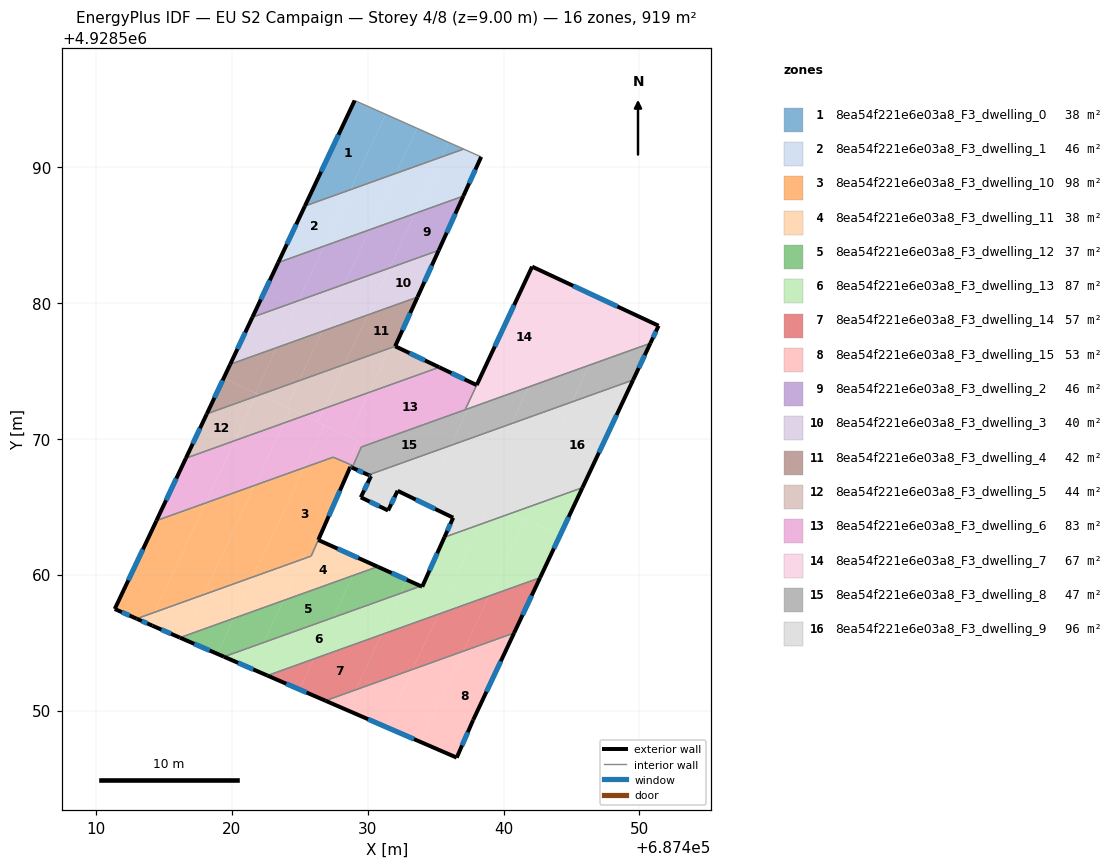
=== STOREY PLAN SPEC (per zone: floor XY polygon, exterior-wall plan segments, windows/doors) ===
zone 1: 8ea54f221e6e03a8_F3_dwelling_0  (37.7 m²)
  floor: (687431.32, 4928593.88) (687428.72, 4928588.33) (687425.37, 4928587.13) (687429.04, 4928594.90)
  floor: (687433.63, 4928592.85) (687432.08, 4928589.54) (687428.72, 4928588.33) (687431.32, 4928593.88)
  floor: (687435.94, 4928591.82) (687435.44, 4928590.74) (687432.08, 4928589.54) (687433.63, 4928592.85)
  floor: (687437.06, 4928591.33) (687435.44, 4928590.74) (687435.94, 4928591.82)
  exterior wall: (687429.04, 4928594.90) – (687425.37, 4928587.13)  [8.6 m]
    window: (687427.84, 4928592.37) – (687426.56, 4928589.66)  [3.2 m²]
  interior walls: 2
zone 2: 8ea54f221e6e03a8_F3_dwelling_1  (46.0 m²)
  floor: (687428.72, 4928588.33) (687426.78, 4928584.18) (687423.41, 4928582.97) (687425.37, 4928587.13)
  floor: (687435.44, 4928590.74) (687433.49, 4928586.59) (687430.14, 4928585.39) (687432.08, 4928589.54)
  floor: (687438.35, 4928590.75) (687437.04, 4928587.86) (687433.49, 4928586.59) (687435.44, 4928590.74) (687437.06, 4928591.33)
  floor: (687432.08, 4928589.54) (687430.14, 4928585.39) (687426.78, 4928584.18) (687428.72, 4928588.33)
  exterior wall: (687437.04, 4928587.86) – (687438.35, 4928590.75)  [3.2 m]
    window: (687437.46, 4928588.80) – (687437.92, 4928589.81)  [1.2 m²]
  exterior wall: (687425.37, 4928587.13) – (687423.41, 4928582.97)  [4.6 m]
    window: (687424.73, 4928585.78) – (687424.05, 4928584.32)  [1.7 m²]
  interior walls: 3
zone 3: 8ea54f221e6e03a8_F3_dwelling_10  (98.2 m²)
  floor: (687418.07, 4928565.27) (687414.30, 4928557.23) (687412.99, 4928556.76) (687411.38, 4928557.47) (687414.45, 4928563.98)
  floor: (687428.51, 4928568.20) (687428.44, 4928568.05) (687428.72, 4928567.93) (687428.65, 4928567.78) (687428.62, 4928567.72) (687427.69, 4928565.60) (687427.57, 4928565.32) (687427.38, 4928564.89) (687427.31, 4928564.72) (687427.16, 4928564.39) (687427.14, 4928564.34) (687427.02, 4928564.06) (687426.92, 4928563.83) (687426.54, 4928562.96) (687426.39, 4928562.62) (687426.36, 4928562.55) (687425.95, 4928562.73) (687425.21, 4928561.14) (687421.56, 4928559.83) (687425.32, 4928567.88) (687427.45, 4928568.64)
  floor: (687425.32, 4928567.88) (687421.56, 4928559.83) (687417.93, 4928558.53) (687421.69, 4928566.57)
  floor: (687428.90, 4928568.01) (687428.91, 4928568.01) (687428.86, 4928567.87) (687428.45, 4928568.06) (687428.51, 4928568.19) (687428.64, 4928568.13)
  floor: (687426.36, 4928562.55) (687425.83, 4928561.37) (687425.21, 4928561.14) (687425.95, 4928562.73)
  floor: (687421.69, 4928566.57) (687417.93, 4928558.53) (687414.30, 4928557.23) (687418.07, 4928565.27)
  exterior wall: (687411.38, 4928557.47) – (687412.99, 4928556.76)  [1.8 m]
    window: (687411.90, 4928557.24) – (687412.47, 4928556.99)  [0.6 m²]
  exterior wall: (687414.45, 4928563.98) – (687411.38, 4928557.47)  [7.2 m]
    window: (687413.45, 4928561.86) – (687412.38, 4928559.59)  [2.6 m²]
  exterior wall: (687428.85, 4928567.87) – (687428.72, 4928567.93)  [0.1 m]
    window: (687428.81, 4928567.89) – (687428.76, 4928567.91)  [0.1 m²]
  exterior wall: (687426.36, 4928562.56) – (687428.72, 4928567.93)  [5.9 m]
    window: (687427.13, 4928564.30) – (687427.95, 4928566.18)  [2.2 m²]
  interior walls: 6
zone 4: 8ea54f221e6e03a8_F3_dwelling_11  (37.9 m²)
  floor: (687429.29, 4928561.23) (687429.33, 4928561.21) (687429.47, 4928561.15) (687428.90, 4928559.93) (687423.79, 4928558.10) (687425.21, 4928561.14) (687425.84, 4928561.37) (687426.36, 4928562.55)
  floor: (687425.21, 4928561.14) (687423.79, 4928558.10) (687420.14, 4928556.78) (687421.56, 4928559.83)
  floor: (687430.73, 4928560.59) (687428.90, 4928559.93) (687429.47, 4928561.15)
  floor: (687421.56, 4928559.83) (687420.14, 4928556.78) (687416.50, 4928555.48) (687417.93, 4928558.53)
  floor: (687414.30, 4928557.23) (687413.90, 4928556.35) (687412.99, 4928556.76)
  floor: (687417.93, 4928558.53) (687416.50, 4928555.48) (687416.18, 4928555.36) (687414.15, 4928556.24) (687413.90, 4928556.35) (687414.30, 4928557.23)
  exterior wall: (687412.99, 4928556.76) – (687414.15, 4928556.24)  [1.3 m]
    window: (687413.37, 4928556.59) – (687413.77, 4928556.41)  [0.5 m²]
  exterior wall: (687430.73, 4928560.59) – (687426.36, 4928562.55)  [4.8 m]
    window: (687429.31, 4928561.23) – (687427.78, 4928561.91)  [1.8 m²]
  exterior wall: (687414.15, 4928556.24) – (687416.18, 4928555.36)  [2.2 m]
    window: (687414.81, 4928555.96) – (687415.52, 4928555.65)  [0.8 m²]
  interior walls: 3
zone 5: 8ea54f221e6e03a8_F3_dwelling_12  (37.3 m²)
  floor: (687432.89, 4928559.61) (687432.43, 4928558.63) (687427.45, 4928556.84) (687428.90, 4928559.93) (687430.73, 4928560.59)
  floor: (687416.50, 4928555.48) (687416.40, 4928555.27) (687416.18, 4928555.36)
  floor: (687433.90, 4928559.16) (687432.43, 4928558.63) (687432.89, 4928559.61)
  floor: (687428.90, 4928559.93) (687427.45, 4928556.84) (687422.34, 4928555.01) (687423.79, 4928558.10)
  floor: (687423.79, 4928558.10) (687422.34, 4928555.01) (687419.42, 4928553.96) (687418.92, 4928554.18) (687420.14, 4928556.78)
  floor: (687420.14, 4928556.78) (687418.92, 4928554.18) (687416.40, 4928555.27) (687416.50, 4928555.48)
  exterior wall: (687416.18, 4928555.36) – (687419.42, 4928553.96)  [3.5 m]
    window: (687417.23, 4928554.91) – (687418.36, 4928554.41)  [1.3 m²]
  exterior wall: (687433.91, 4928559.16) – (687430.73, 4928560.59)  [3.5 m]
    window: (687432.87, 4928559.62) – (687431.76, 4928560.12)  [1.3 m²]
  interior walls: 2
zone 6: 8ea54f221e6e03a8_F3_dwelling_13  (86.7 m²)
  floor: (687441.58, 4928564.09) (687438.93, 4928558.43) (687435.20, 4928557.09) (687438.30, 4928563.71) (687440.61, 4928564.54)
  floor: (687444.15, 4928562.88) (687442.68, 4928559.78) (687438.93, 4928558.43) (687441.58, 4928564.09)
  floor: (687445.80, 4928566.40) (687444.15, 4928562.88) (687440.61, 4928564.54)
  floor: (687438.30, 4928563.71) (687435.20, 4928557.09) (687431.01, 4928555.59) (687432.43, 4928558.63) (687433.90, 4928559.16) (687434.01, 4928559.11) (687435.64, 4928562.75)
  floor: (687432.43, 4928558.63) (687431.01, 4928555.59) (687422.61, 4928552.57) (687419.42, 4928553.96)
  exterior wall: (687434.01, 4928559.11) – (687433.91, 4928559.16)  [0.1 m]
  exterior wall: (687435.64, 4928562.75) – (687434.01, 4928559.11)  [4.0 m]
    window: (687435.11, 4928561.57) – (687434.54, 4928560.30)  [1.5 m²]
  exterior wall: (687442.69, 4928559.78) – (687445.80, 4928566.40)  [7.3 m]
    window: (687443.70, 4928561.93) – (687444.79, 4928564.25)  [2.7 m²]
  exterior wall: (687419.42, 4928553.96) – (687422.61, 4928552.57)  [3.5 m]
    window: (687420.46, 4928553.51) – (687421.57, 4928553.02)  [1.3 m²]
  interior walls: 3
zone 7: 8ea54f221e6e03a8_F3_dwelling_14  (57.4 m²)
  floor: (687435.20, 4928557.09) (687433.30, 4928553.03) (687429.11, 4928551.52) (687431.01, 4928555.59)
  floor: (687431.01, 4928555.59) (687429.11, 4928551.52) (687426.88, 4928550.72) (687424.98, 4928551.55) (687426.03, 4928553.80)
  floor: (687442.68, 4928559.78) (687440.77, 4928555.71) (687437.03, 4928554.36) (687438.93, 4928558.43)
  floor: (687426.03, 4928553.80) (687424.98, 4928551.55) (687422.61, 4928552.57)
  floor: (687438.93, 4928558.43) (687437.03, 4928554.36) (687433.30, 4928553.03) (687435.20, 4928557.09)
  exterior wall: (687440.77, 4928555.71) – (687442.69, 4928559.78)  [4.5 m]
    window: (687441.39, 4928557.03) – (687442.06, 4928558.45)  [1.6 m²]
  exterior wall: (687422.61, 4928552.57) – (687426.88, 4928550.72)  [4.7 m]
    window: (687424.00, 4928551.97) – (687425.49, 4928551.32)  [1.7 m²]
  interior walls: 2
zone 8: 8ea54f221e6e03a8_F3_dwelling_15  (52.9 m²)
  floor: (687440.77, 4928555.71) (687437.76, 4928549.30) (687436.55, 4928546.53) (687433.91, 4928547.68) (687437.03, 4928554.36)
  floor: (687437.03, 4928554.36) (687433.91, 4928547.68) (687431.32, 4928548.80) (687433.30, 4928553.03)
  floor: (687429.11, 4928551.52) (687428.43, 4928550.05) (687426.88, 4928550.72)
  floor: (687433.30, 4928553.03) (687431.32, 4928548.80) (687428.43, 4928550.05) (687429.11, 4928551.52)
  exterior wall: (687437.76, 4928549.30) – (687440.77, 4928555.71)  [7.1 m]
    window: (687438.74, 4928551.38) – (687439.79, 4928553.62)  [2.6 m²]
  exterior wall: (687436.55, 4928546.53) – (687437.76, 4928549.30)  [3.0 m]
    window: (687436.94, 4928547.43) – (687437.36, 4928548.40)  [1.1 m²]
  exterior wall: (687426.88, 4928550.72) – (687436.55, 4928546.53)  [10.5 m]
    window: (687430.03, 4928549.36) – (687433.40, 4928547.89)  [3.9 m²]
  interior walls: 1
zone 9: 8ea54f221e6e03a8_F3_dwelling_2  (45.7 m²)
  floor: (687433.49, 4928586.59) (687431.62, 4928582.57) (687428.26, 4928581.37) (687430.14, 4928585.39)
  floor: (687437.04, 4928587.86) (687435.22, 4928583.87) (687431.62, 4928582.57) (687433.49, 4928586.59)
  floor: (687426.78, 4928584.18) (687424.91, 4928580.17) (687421.51, 4928578.95) (687423.41, 4928582.97)
  floor: (687430.14, 4928585.39) (687428.26, 4928581.37) (687424.91, 4928580.17) (687426.78, 4928584.18)
  exterior wall: (687423.41, 4928582.97) – (687421.51, 4928578.95)  [4.5 m]
    window: (687422.79, 4928581.66) – (687422.13, 4928580.25)  [1.6 m²]
  exterior wall: (687435.22, 4928583.87) – (687437.04, 4928587.86)  [4.4 m]
    window: (687435.81, 4928585.17) – (687436.45, 4928586.56)  [1.6 m²]
  interior walls: 2
zone 10: 8ea54f221e6e03a8_F3_dwelling_3  (39.6 m²)
  floor: (687435.22, 4928583.87) (687433.66, 4928580.43) (687430.00, 4928579.11) (687431.62, 4928582.57)
  floor: (687428.26, 4928581.37) (687426.65, 4928577.91) (687423.29, 4928576.71) (687424.91, 4928580.17)
  floor: (687431.62, 4928582.57) (687430.00, 4928579.11) (687426.65, 4928577.91) (687428.26, 4928581.37)
  floor: (687424.91, 4928580.17) (687423.29, 4928576.71) (687419.87, 4928575.48) (687421.51, 4928578.95)
  exterior wall: (687433.66, 4928580.43) – (687435.22, 4928583.87)  [3.8 m]
    window: (687434.17, 4928581.55) – (687434.71, 4928582.75)  [1.4 m²]
  exterior wall: (687421.51, 4928578.95) – (687419.87, 4928575.48)  [3.8 m]
    window: (687420.98, 4928577.82) – (687420.41, 4928576.61)  [1.4 m²]
  interior walls: 2
zone 11: 8ea54f221e6e03a8_F3_dwelling_4  (41.9 m²)
  floor: (687430.00, 4928579.11) (687428.30, 4928575.48) (687424.95, 4928574.27) (687426.65, 4928577.91)
  floor: (687421.83, 4928573.32) (687421.73, 4928573.12) (687418.15, 4928571.83) (687419.39, 4928574.46)
  floor: (687426.65, 4928577.91) (687424.95, 4928574.27) (687422.03, 4928573.23) (687421.83, 4928573.32) (687421.73, 4928573.37) (687423.29, 4928576.71)
  floor: (687433.66, 4928580.43) (687432.02, 4928576.81) (687428.30, 4928575.48) (687430.00, 4928579.11)
  floor: (687422.03, 4928573.23) (687421.73, 4928573.12) (687421.83, 4928573.32)
  floor: (687423.29, 4928576.71) (687421.73, 4928573.37) (687419.39, 4928574.46) (687419.87, 4928575.48)
  exterior wall: (687432.02, 4928576.81) – (687433.66, 4928580.43)  [4.0 m]
    window: (687432.55, 4928577.99) – (687433.13, 4928579.25)  [1.5 m²]
  exterior wall: (687419.87, 4928575.48) – (687418.15, 4928571.83)  [4.0 m]
    window: (687419.31, 4928574.30) – (687418.71, 4928573.02)  [1.5 m²]
  interior walls: 2
zone 12: 8ea54f221e6e03a8_F3_dwelling_5  (44.1 m²)
  floor: (687425.31, 4928571.69) (687423.83, 4928571.16) (687424.30, 4928572.16)
  floor: (687421.73, 4928573.12) (687420.21, 4928569.86) (687416.61, 4928568.57) (687418.15, 4928571.83)
  floor: (687431.64, 4928576.68) (687430.12, 4928573.42) (687426.78, 4928572.22) (687428.30, 4928575.48)
  floor: (687435.26, 4928575.26) (687430.12, 4928573.42) (687431.64, 4928576.68) (687432.02, 4928576.81)
  floor: (687424.30, 4928572.16) (687423.83, 4928571.16) (687420.21, 4928569.86) (687421.73, 4928573.12) (687422.03, 4928573.23)
  floor: (687428.30, 4928575.48) (687426.78, 4928572.22) (687425.31, 4928571.69) (687424.02, 4928572.29) (687424.95, 4928574.27)
  floor: (687424.95, 4928574.27) (687424.02, 4928572.29) (687422.03, 4928573.23)
  exterior wall: (687435.26, 4928575.26) – (687432.02, 4928576.81)  [3.6 m]
    window: (687434.21, 4928575.77) – (687433.07, 4928576.31)  [1.3 m²]
  exterior wall: (687418.15, 4928571.83) – (687416.61, 4928568.57)  [3.6 m]
    window: (687417.65, 4928570.77) – (687417.11, 4928569.63)  [1.3 m²]
  interior walls: 2
zone 13: 8ea54f221e6e03a8_F3_dwelling_6  (83.2 m²)
  floor: (687438.02, 4928573.95) (687437.17, 4928572.14) (687429.52, 4928569.39) (687428.91, 4928568.01) (687428.64, 4928568.13) (687428.51, 4928568.19) (687429.28, 4928569.84) (687428.59, 4928570.16) (687430.12, 4928573.42) (687435.26, 4928575.26)
  floor: (687430.12, 4928573.42) (687428.59, 4928570.16) (687426.31, 4928571.22) (687426.78, 4928572.22)
  floor: (687426.78, 4928571.00) (687425.32, 4928567.88) (687421.69, 4928566.58) (687423.83, 4928571.16) (687425.31, 4928571.69)
  floor: (687420.21, 4928569.86) (687418.07, 4928565.28) (687414.45, 4928563.98) (687416.61, 4928568.57)
  floor: (687426.78, 4928572.22) (687426.31, 4928571.22) (687425.31, 4928571.69)
  floor: (687429.28, 4928569.84) (687428.51, 4928568.19) (687427.45, 4928568.64) (687418.07, 4928565.28) (687420.21, 4928569.86) (687423.83, 4928571.16) (687421.69, 4928566.58) (687425.32, 4928567.88) (687426.78, 4928571.00)
  exterior wall: (687416.61, 4928568.57) – (687414.45, 4928563.98)  [5.1 m]
    window: (687415.91, 4928567.08) – (687415.15, 4928565.47)  [1.9 m²]
  exterior wall: (687438.02, 4928573.95) – (687435.26, 4928575.26)  [3.1 m]
    window: (687437.12, 4928574.38) – (687436.16, 4928574.84)  [1.1 m²]
  interior walls: 8
zone 14: 8ea54f221e6e03a8_F3_dwelling_7  (67.0 m²)
  floor: (687445.29, 4928581.18) (687441.85, 4928573.82) (687437.38, 4928572.22) (687438.16, 4928573.88) (687438.02, 4928573.95) (687442.10, 4928582.67)
  floor: (687448.34, 4928579.75) (687446.31, 4928575.42) (687441.85, 4928573.82) (687445.29, 4928581.18)
  floor: (687438.16, 4928573.88) (687437.38, 4928572.22) (687437.18, 4928572.14) (687438.02, 4928573.95)
  floor: (687451.41, 4928578.32) (687450.80, 4928577.03) (687446.31, 4928575.42) (687448.34, 4928579.75)
  exterior wall: (687442.10, 4928582.67) – (687438.02, 4928573.96)  [9.6 m]
    window: (687440.77, 4928579.84) – (687439.35, 4928576.79)  [3.5 m²]
  exterior wall: (687451.41, 4928578.32) – (687442.10, 4928582.67)  [10.3 m]
    window: (687448.38, 4928579.73) – (687445.12, 4928581.26)  [3.8 m²]
  exterior wall: (687450.80, 4928577.03) – (687451.41, 4928578.32)  [1.4 m]
    window: (687451.00, 4928577.45) – (687451.21, 4928577.90)  [0.5 m²]
  interior walls: 2
zone 15: 8ea54f221e6e03a8_F3_dwelling_8  (46.9 m²)
  floor: (687437.38, 4928572.21) (687436.12, 4928569.51) (687430.05, 4928567.34) (687428.86, 4928567.87) (687429.52, 4928569.39)
  floor: (687441.85, 4928573.82) (687440.59, 4928571.12) (687436.12, 4928569.51) (687437.38, 4928572.21)
  floor: (687446.31, 4928575.42) (687445.05, 4928572.72) (687440.59, 4928571.12) (687441.85, 4928573.82)
  floor: (687450.80, 4928577.03) (687449.53, 4928574.33) (687445.05, 4928572.72) (687446.31, 4928575.42)
  exterior wall: (687449.53, 4928574.33) – (687450.80, 4928577.03)  [3.0 m]
    window: (687449.94, 4928575.21) – (687450.39, 4928576.15)  [1.1 m²]
  exterior wall: (687428.85, 4928567.87) – (687430.05, 4928567.33)  [1.3 m]
    window: (687429.24, 4928567.70) – (687429.66, 4928567.51)  [0.5 m²]
  interior walls: 6
zone 16: 8ea54f221e6e03a8_F3_dwelling_9  (96.1 m²)
  floor: (687449.53, 4928574.33) (687445.80, 4928566.40) (687441.35, 4928564.80) (687445.05, 4928572.72)
  floor: (687445.05, 4928572.72) (687441.35, 4928564.80) (687440.61, 4928564.54) (687438.07, 4928565.73) (687440.59, 4928571.12)
  floor: (687439.03, 4928565.28) (687438.30, 4928563.71) (687435.64, 4928562.75) (687436.29, 4928564.19) (687434.19, 4928565.21) (687435.08, 4928567.12)
  floor: (687436.12, 4928569.51) (687435.02, 4928567.15) (687435.08, 4928567.12) (687434.19, 4928565.21) (687432.20, 4928566.17) (687431.50, 4928564.72) (687429.49, 4928565.69) (687430.24, 4928567.25) (687430.05, 4928567.34)
  floor: (687440.61, 4928564.54) (687438.30, 4928563.71) (687439.03, 4928565.28)
  floor: (687440.59, 4928571.12) (687438.07, 4928565.73) (687435.02, 4928567.15) (687436.12, 4928569.51)
  exterior wall: (687432.20, 4928566.17) – (687436.29, 4928564.19)  [4.5 m]
    window: (687433.53, 4928565.53) – (687434.96, 4928564.83)  [1.7 m²]
  exterior wall: (687431.50, 4928564.72) – (687432.20, 4928566.17)  [1.6 m]
    window: (687431.72, 4928565.19) – (687431.97, 4928565.70)  [0.6 m²]
  exterior wall: (687429.49, 4928565.69) – (687431.50, 4928564.72)  [2.2 m]
    window: (687430.14, 4928565.38) – (687430.84, 4928565.04)  [0.8 m²]
  exterior wall: (687430.24, 4928567.25) – (687429.49, 4928565.69)  [1.7 m]
    window: (687429.99, 4928566.74) – (687429.73, 4928566.20)  [0.6 m²]
  exterior wall: (687430.05, 4928567.33) – (687430.24, 4928567.25)  [0.2 m]
    window: (687430.11, 4928567.31) – (687430.18, 4928567.28)  [0.1 m²]
  exterior wall: (687445.80, 4928566.40) – (687449.53, 4928574.33)  [8.8 m]
    window: (687447.01, 4928568.98) – (687448.32, 4928571.75)  [3.2 m²]
  exterior wall: (687436.29, 4928564.19) – (687435.64, 4928562.75)  [1.6 m]
    window: (687436.08, 4928563.72) – (687435.85, 4928563.22)  [0.6 m²]
  interior walls: 2

=== DERIVED (storey summary) ===
Building: EU S2 Campaign
Storey: 4 of 8  (floor level z = 9.00 m)
Storey gross floor area: 918.5 m²
Zones on this storey: 16
  - 8ea54f221e6e03a8_F3_dwelling_0: floor 37.7 m²; exterior wall 8.6 m (25.8 m²); 1 window(s) 3.2 m²; WWR 12.2%
  - 8ea54f221e6e03a8_F3_dwelling_1: floor 46.0 m²; exterior wall 7.8 m (23.3 m²); 2 window(s) 2.8 m²; WWR 12.2%
  - 8ea54f221e6e03a8_F3_dwelling_10: floor 98.2 m²; exterior wall 15.0 m (44.9 m²); 4 window(s) 5.5 m²; WWR 12.2%
  - 8ea54f221e6e03a8_F3_dwelling_11: floor 37.9 m²; exterior wall 8.3 m (24.8 m²); 3 window(s) 3.0 m²; WWR 12.2%
  - 8ea54f221e6e03a8_F3_dwelling_12: floor 37.3 m²; exterior wall 7.0 m (21.1 m²); 2 window(s) 2.6 m²; WWR 12.2%
  - 8ea54f221e6e03a8_F3_dwelling_13: floor 86.7 m²; exterior wall 14.9 m (44.7 m²); 3 window(s) 5.4 m²; WWR 12.1%
  - 8ea54f221e6e03a8_F3_dwelling_14: floor 57.4 m²; exterior wall 9.2 m (27.5 m²); 2 window(s) 3.4 m²; WWR 12.2%
  - 8ea54f221e6e03a8_F3_dwelling_15: floor 52.9 m²; exterior wall 20.6 m (61.9 m²); 3 window(s) 7.6 m²; WWR 12.2%
  - 8ea54f221e6e03a8_F3_dwelling_2: floor 45.7 m²; exterior wall 8.8 m (26.5 m²); 2 window(s) 3.2 m²; WWR 12.2%
  - 8ea54f221e6e03a8_F3_dwelling_3: floor 39.6 m²; exterior wall 7.6 m (22.8 m²); 2 window(s) 2.8 m²; WWR 12.2%
  - 8ea54f221e6e03a8_F3_dwelling_4: floor 41.9 m²; exterior wall 8.0 m (24.0 m²); 2 window(s) 2.9 m²; WWR 12.2%
  - 8ea54f221e6e03a8_F3_dwelling_5: floor 44.1 m²; exterior wall 7.2 m (21.6 m²); 2 window(s) 2.6 m²; WWR 12.2%
  - 8ea54f221e6e03a8_F3_dwelling_6: floor 83.2 m²; exterior wall 8.1 m (24.4 m²); 2 window(s) 3.0 m²; WWR 12.2%
  - 8ea54f221e6e03a8_F3_dwelling_7: floor 67.0 m²; exterior wall 21.3 m (64.0 m²); 3 window(s) 7.8 m²; WWR 12.2%
  - 8ea54f221e6e03a8_F3_dwelling_8: floor 46.9 m²; exterior wall 4.3 m (12.9 m²); 2 window(s) 1.6 m²; WWR 12.2%
  - 8ea54f221e6e03a8_F3_dwelling_9: floor 96.1 m²; exterior wall 20.7 m (62.0 m²); 7 window(s) 7.6 m²; WWR 12.2%
Zone adjacency (shared interzone walls):
  - 8ea54f221e6e03a8_F3_dwelling_0 ↔ 8ea54f221e6e03a8_F3_dwelling_1
  - 8ea54f221e6e03a8_F3_dwelling_1 ↔ 8ea54f221e6e03a8_F3_dwelling_2
  - 8ea54f221e6e03a8_F3_dwelling_10 ↔ 8ea54f221e6e03a8_F3_dwelling_11
  - 8ea54f221e6e03a8_F3_dwelling_10 ↔ 8ea54f221e6e03a8_F3_dwelling_6
  - 8ea54f221e6e03a8_F3_dwelling_10 ↔ 8ea54f221e6e03a8_F3_dwelling_8
  - 8ea54f221e6e03a8_F3_dwelling_11 ↔ 8ea54f221e6e03a8_F3_dwelling_12
  - 8ea54f221e6e03a8_F3_dwelling_12 ↔ 8ea54f221e6e03a8_F3_dwelling_13
  - 8ea54f221e6e03a8_F3_dwelling_13 ↔ 8ea54f221e6e03a8_F3_dwelling_14
  - 8ea54f221e6e03a8_F3_dwelling_13 ↔ 8ea54f221e6e03a8_F3_dwelling_9
  - 8ea54f221e6e03a8_F3_dwelling_14 ↔ 8ea54f221e6e03a8_F3_dwelling_15
  - 8ea54f221e6e03a8_F3_dwelling_2 ↔ 8ea54f221e6e03a8_F3_dwelling_3
  - 8ea54f221e6e03a8_F3_dwelling_3 ↔ 8ea54f221e6e03a8_F3_dwelling_4
  - 8ea54f221e6e03a8_F3_dwelling_4 ↔ 8ea54f221e6e03a8_F3_dwelling_5
  - 8ea54f221e6e03a8_F3_dwelling_5 ↔ 8ea54f221e6e03a8_F3_dwelling_6
  - 8ea54f221e6e03a8_F3_dwelling_6 ↔ 8ea54f221e6e03a8_F3_dwelling_7
  - 8ea54f221e6e03a8_F3_dwelling_6 ↔ 8ea54f221e6e03a8_F3_dwelling_8
  - 8ea54f221e6e03a8_F3_dwelling_7 ↔ 8ea54f221e6e03a8_F3_dwelling_8
  - 8ea54f221e6e03a8_F3_dwelling_8 ↔ 8ea54f221e6e03a8_F3_dwelling_9